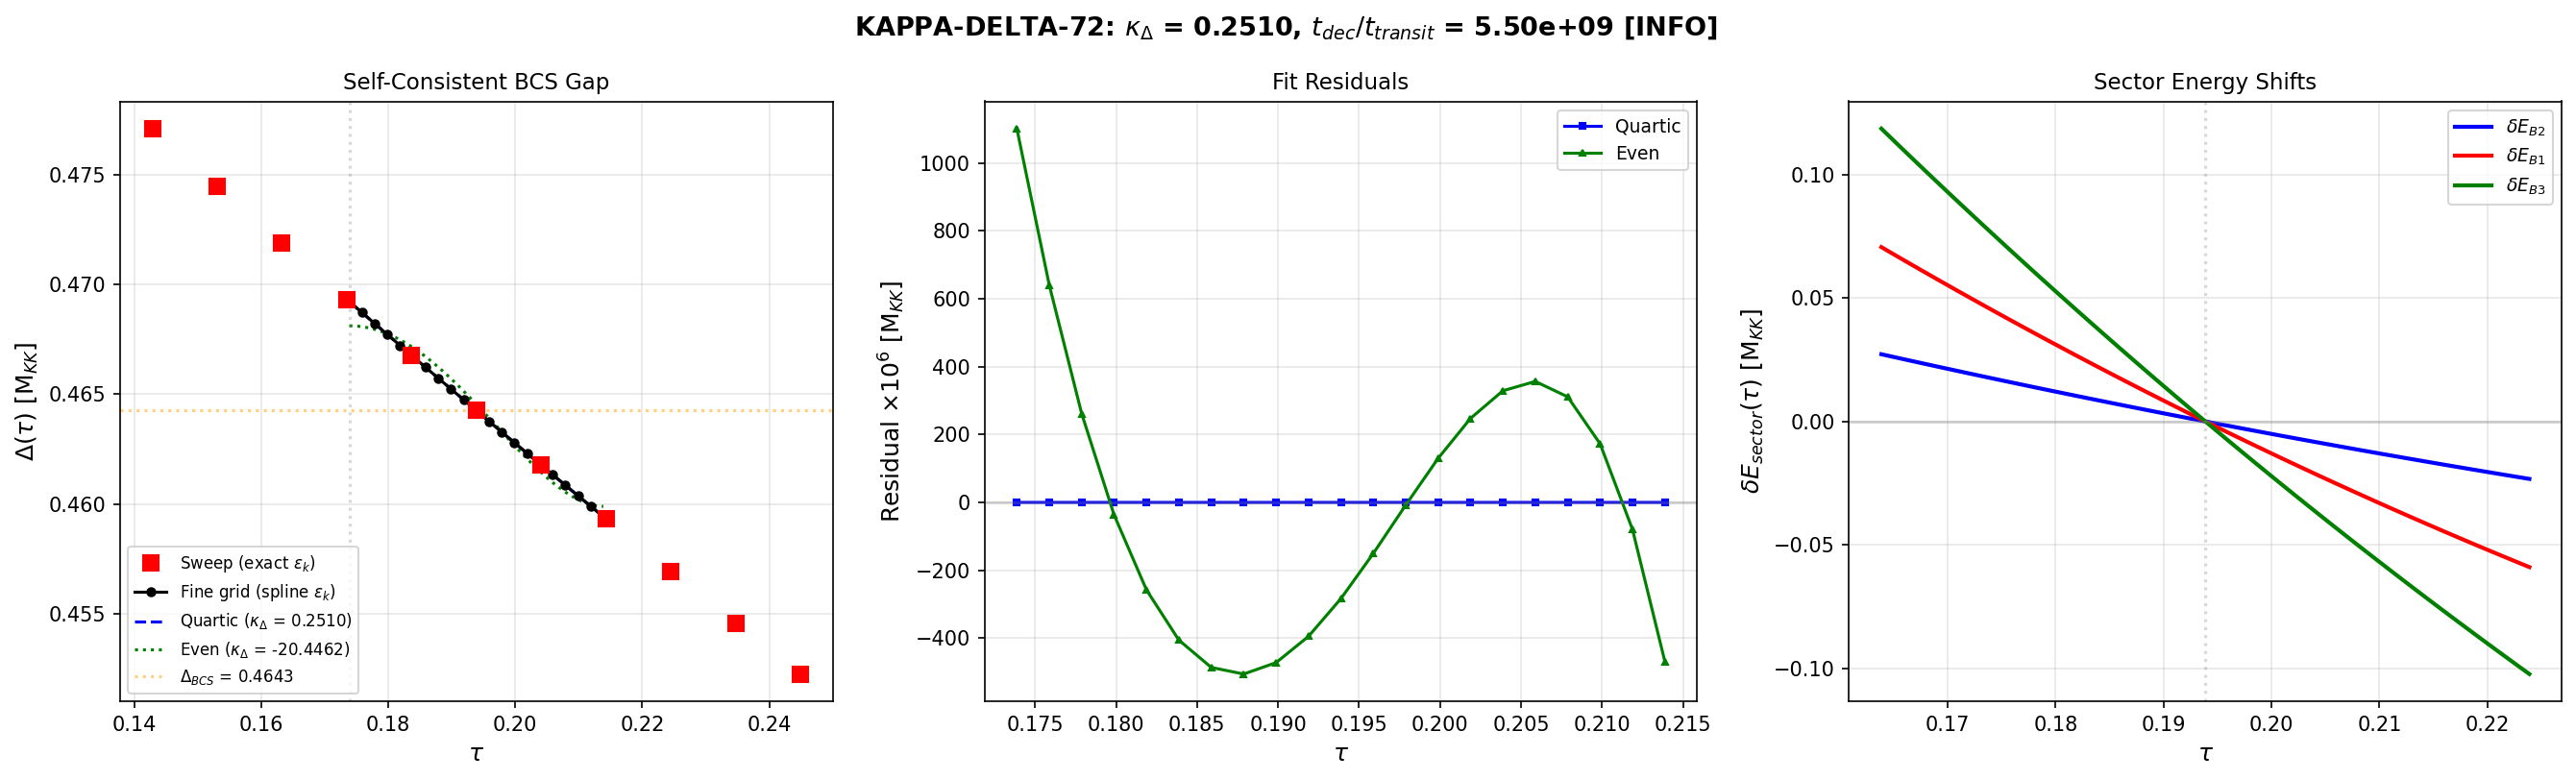

Recreate this plot in Python.
#!/usr/bin/env python3
"""
s72_kappa_delta.py — Self-Consistent BCS Gap Curvature kappa_Delta
===================================================================

Gate: KAPPA-DELTA-72
  PASS: t_dec/t_transit in [1.0, 5.0] AND kappa_Delta real and positive.
  INFO: t_dec/t_transit outside [1.0, 5.0] but kappa_Delta well-defined.
  FAIL: Gap equation fails to converge, or Delta(tau) non-monotonic.

Physics:
  The canonical BCS gap Delta_BCS = 0.4643 M_KK was computed in s37_pair_
  susceptibility using the FULL 256-state Hilbert space with DOS-weighted
  pairing: V_eff[n,m] = V[n,m] * sqrt(rho[n] * rho[m]), where rho[B2] = 14.02
  (van Hove DOS) and rho[B1] = rho[B3] = 1.0. The single-particle energies
  at the fold are E_8 = {B2: 0.845 (degenerate x4), B1: 0.819, B3: 0.978 (x3)}.

  To compute kappa_Delta, we must use the SAME Hamiltonian structure at each
  tau value. The single-particle energies vary with tau according to the
  E_sp_sweep from s54_ed_sweep.npz (50 tau values). The DOS weighting varies
  because the van Hove DOS at each tau depends on the curvature of the band.

  CRITICAL DISTINCTION (WS3 D2): kappa_Delta is the curvature of the BCS GAP
  Delta(tau), NOT the D_K eigenvalue curvature. The gap responds nonlinearly
  to eigenvalue changes through the self-consistent gap equation.

  Method:
  1. At each tau, load E_sp from the s54 sweep.
  2. Apply the same DOS-weighted pairing as s36/s37 (V_eff = V * sqrt(rho*rho)).
  3. Diagonalize the FULL 256-state Hamiltonian.
  4. Extract sector ground states E(N=0), E(N=1), E(N=2).
  5. Compute Delta_OES(tau) = [E(N=2) + E(N=0) - 2*E(N=1)] / 2.
  6. Fit parabola to extract kappa_Delta.

Session: S72, Wave 1-A
Agent: landau-condensed-matter-theorist
"""

import numpy as np
from pathlib import Path
from scipy.interpolate import CubicSpline
import sys
import os
import time

# --- Import canonical constants ---
sys.path.insert(0, os.path.dirname(os.path.abspath(__file__)))
from canonical_constants import (
    Delta_BCS, Delta_0_OES, dt_transit, tau_fold as tau_fold_canonical,
    E_cond, E_cond_ED_8mode, N_dof_BCS, E_B1, E_B2_mean, E_B3_mean,
    H_fold, v_terminal, M_KK, omega_tau,
    rho_B2_per_mode
)

# ============================================================================
#  Section 1: Load Input Data
# ============================================================================

data_dir = os.path.dirname(os.path.abspath(__file__))
archive_dir = os.path.join(os.path.dirname(data_dir), 'computations/_shared')

t_start = time.time()

# Load s36 data (defines the canonical BCS Hamiltonian)
s36 = np.load(os.path.join(archive_dir, "s36_multisector_ed.npz"), allow_pickle=True)
E_8_s36 = s36['E_8_full']          # (8,) mode energies [B2x4, B1, B3x3]
V_8x8_s36 = s36['V_8x8_full']     # (8,8) pairing matrix
branch_labels = list(s36['branch_labels'])
E_cond_s36 = float(s36['config_4_E_cond'])

# Load van Hove DOS from s35a arbiter
s35a = np.load(os.path.join(archive_dir, "s35a_vh_impedance_arbiter.npz"), allow_pickle=True)
rho_vH = float(s35a['rho_at_physical'])  # = 14.023 (B2 DOS at fold)

# DOS array: B2 modes get van Hove rho, B1/B3 get 1.0
rho = np.array([rho_vH]*4 + [1.0, 1.0, 1.0, 1.0])

# Load FULL eigenvalue sweep from S54 (50 tau values, 8 modes)
s54 = np.load(os.path.join(data_dir, "s54_ed_sweep.npz"), allow_pickle=True)
E_sp_sweep = s54['E_sp_sweep']     # (50, 8) single-particle energies
tau_sweep = s54['tau_values']       # (50,) tau values [0, 0.5]
V_bare_cont = s54['V_bare_cont']   # (8, 8) pairing matrix (tau-independent)
fold_idx_s54 = int(s54['fold_idx'])  # = 19

M = 8  # Number of modes
N_FOCK = 2**M  # = 256

print("=" * 72)
print("S72 KAPPA-DELTA-72: Self-Consistent BCS Gap Curvature")
print("=" * 72)

print(f"\n--- Input Constants ---")
print(f"  Delta_BCS (canonical) = {Delta_BCS:.10f} M_KK")
print(f"  E_cond (canonical) = {E_cond:.10f}")
print(f"  E_cond (s36) = {E_cond_s36:.10f}")
print(f"  dt_transit = {dt_transit:.10e} M_KK^{{-1}}")
print(f"  tau_fold (canonical) = {tau_fold_canonical}")
print(f"  rho_B2 (van Hove DOS) = {rho_vH:.6f}")

print(f"\n--- s36 Mode Energies at Fold ---")
for i in range(M):
    print(f"  {branch_labels[i]:>5s}: E = {E_8_s36[i]:.8f}, rho = {rho[i]:.6f}")

print(f"\n--- s54 Sweep Energies at Fold ---")
bcs_labels = ['B2[0]', 'B2[1]', 'B2[2]', 'B2[3]', 'B1', 'B3[0]', 'B3[1]', 'B3[2]']
for i in range(M):
    print(f"  {bcs_labels[i]:>5s}: eps = {E_sp_sweep[fold_idx_s54, i]:.8f}")

# Cross-check V matrices
V_diff = np.max(np.abs(V_8x8_s36 - V_bare_cont))
print(f"\n--- V Matrix Cross-Check ---")
print(f"  |V_s36 - V_bare_cont| max = {V_diff:.6e}")
print(f"  V matrices are {'identical' if V_diff < 1e-10 else 'DIFFERENT'}")

# ============================================================================
#  Section 2: Build the DOS-Weighted BCS Hamiltonian
# ============================================================================

def build_full_fock_H_dos(E_sp, V_matrix, rho_arr):
    """Build BCS Hamiltonian in full 2^N Fock space with DOS weighting.

    This matches the s37_pair_susceptibility Hamiltonian exactly:
      H = sum_k 2*xi_k * n_k - sum_{k!=l} V_{kl} * sqrt(rho_k * rho_l) * b_k^dag b_l

    where xi_k = E_k - mu (with mu=0 as in s36/s37).
    """
    n_modes = len(E_sp)
    dim = 2**n_modes
    H = np.zeros((dim, dim))

    mu = 0.0  # (local)
    xi = E_sp - mu

    for s in range(dim):
        # Diagonal: kinetic energy
        for k in range(n_modes):
            if s & (1 << k):
                H[s, s] += 2.0 * xi[k]

        # Off-diagonal: pair scattering with DOS weighting
        for k in range(n_modes):
            for l in range(n_modes):
                if k == l:
                    continue
                if V_matrix[k, l] < 1e-15:
                    continue
                # b_k^dag b_l: annihilate pair l, create pair k
                if (s & (1 << l)) and not (s & (1 << k)):
                    new_s = s ^ (1 << l) ^ (1 << k)
                    H[new_s, s] -= V_matrix[k, l] * np.sqrt(rho_arr[k] * rho_arr[l])

    # Symmetrize
    H = 0.5 * (H + H.T)
    return H


def compute_sector_energies(E_sp, V_matrix, rho_arr, n_modes=8):
    """Diagonalize full Fock space and extract sector ground states.

    The BCS Hamiltonian conserves pair number, so eigenstates live in
    definite pair-number sectors. We use eigh to get eigenvectors, then
    project each eigenstate onto the pair-number basis to identify its sector.

    Returns: E_N0, E_N1, E_N2 (ground state energies in each sector).
    """
    H = build_full_fock_H_dos(E_sp, V_matrix, rho_arr)
    E_all, psi_all = np.linalg.eigh(H)

    dim = 2**n_modes
    # Pair-number for each Fock basis state
    npair_basis = np.array([bin(s).count('1') for s in range(dim)])

    # For each eigenstate, compute <N_pair>
    N_expect = np.zeros(dim)
    for idx in range(dim):
        prob = np.abs(psi_all[:, idx])**2
        N_expect[idx] = np.dot(prob, npair_basis)

    # Since H conserves pair number, N_expect should be integer-valued
    N_round = np.round(N_expect).astype(int)

    E_N0 = np.min(E_all[N_round == 0])
    E_N1 = np.min(E_all[N_round == 1])
    E_N2 = np.min(E_all[N_round == 2])

    return E_N0, E_N1, E_N2, E_all


# ============================================================================
#  Section 3: Verify at Fold (reproduce Delta_BCS)
# ============================================================================

print("\n" + "=" * 72)
print("Section 3: Verify BCS Gap at Fold")
print("=" * 72)

# Use s36 energies (degenerate B2) — this is what produced Delta_BCS
E_N0_fold, E_N1_fold, E_N2_fold, E_all_fold = compute_sector_energies(
    E_8_s36, V_8x8_s36, rho)

Delta_fold_check = (E_N2_fold + E_N0_fold - 2 * E_N1_fold) / 2.0

print(f"  E(N=0) = {E_N0_fold:.10f}")
print(f"  E(N=1) = {E_N1_fold:.10f}")
print(f"  E(N=2) = {E_N2_fold:.10f}")
print(f"  Delta_OES = {Delta_fold_check:.10f}")
print(f"  Delta_BCS (canonical) = {Delta_BCS:.10f}")
print(f"  Relative diff: {abs(Delta_fold_check - Delta_BCS)/Delta_BCS:.4e}")
print(f"  E(N=1) vs E_cond: {abs(E_N1_fold - E_cond_s36):.4e}")

assert abs(Delta_fold_check - Delta_BCS) / Delta_BCS < 1e-6, \
    f"CRITICAL: Delta mismatch at fold: {Delta_fold_check:.8f} vs {Delta_BCS:.8f}"
print(f"  VERIFICATION: PASS (matches to {abs(Delta_fold_check - Delta_BCS)/Delta_BCS:.2e})")

t_verify = time.time()
print(f"  Time: {t_verify - t_start:.1f}s")

# ============================================================================
#  Section 4: Model for E_sp(tau) with DOS Weighting
# ============================================================================

print("\n" + "=" * 72)
print("Section 4: Mode Energy Trajectories")
print("=" * 72)

# The s36 Hamiltonian uses degenerate B2 (all at E_B2_mean = 0.845).
# The s54 sweep has the ACTUAL spread B2 energies from the lattice.
# To maintain consistency with the canonical gap, we use the s36 STRUCTURE
# (degenerate B2, specific B1/B3 values) but shift ALL energies by the
# MEAN energy change at each tau.
#
# Strategy: at each tau, compute the SHIFT of each sector's mean energy
# relative to the fold, and apply that shift to the s36 energies.
#
# sector_shift[sector](tau) = mean(E_sp_sweep[tau, sector_modes])
#                            - mean(E_sp_sweep[fold, sector_modes])

fi = fold_idx_s54

# Mode groupings matching s36 convention:
# B2: indices 0,1,2,3  B1: index 4  B3: indices 5,6,7
idx_B2 = [0, 1, 2, 3]
idx_B1 = [4]
idx_B3 = [5, 6, 7]

# Compute sector-mean energies at each tau
E_B2_mean_sweep = np.mean(E_sp_sweep[:, idx_B2], axis=1)  # (50,)
E_B1_sweep = E_sp_sweep[:, 4]                              # (50,)
E_B3_mean_sweep = np.mean(E_sp_sweep[:, idx_B3], axis=1)  # (50,)

# Shifts relative to fold
dE_B2 = E_B2_mean_sweep - E_B2_mean_sweep[fi]
dE_B1 = E_B1_sweep - E_B1_sweep[fi]
dE_B3 = E_B3_mean_sweep - E_B3_mean_sweep[fi]

print(f"  B2 mean at fold: {E_B2_mean_sweep[fi]:.8f}")
print(f"  B1 at fold: {E_B1_sweep[fi]:.8f}")
print(f"  B3 mean at fold: {E_B3_mean_sweep[fi]:.8f}")

# Print the shifts for a few tau values around fold
print(f"\n  Sector energy shifts near fold:")
print(f"  {'tau':>10s}  {'dE_B2':>10s}  {'dE_B1':>10s}  {'dE_B3':>10s}")
for j in range(max(0, fi-3), min(len(tau_sweep), fi+4)):
    print(f"  {tau_sweep[j]:10.6f}  {dE_B2[j]:10.6f}  {dE_B1[j]:10.6f}  "
          f"{dE_B3[j]:10.6f}")

# Build splines for sector shifts
cs_dE_B2 = CubicSpline(tau_sweep, dE_B2)
cs_dE_B1 = CubicSpline(tau_sweep, dE_B1)
cs_dE_B3 = CubicSpline(tau_sweep, dE_B3)

# Verify at fold: shifts should be zero
assert abs(cs_dE_B2(tau_sweep[fi])) < 1e-10, "B2 shift nonzero at fold"
assert abs(cs_dE_B1(tau_sweep[fi])) < 1e-10, "B1 shift nonzero at fold"
assert abs(cs_dE_B3(tau_sweep[fi])) < 1e-10, "B3 shift nonzero at fold"

# ============================================================================
#  Section 5: DOS(tau) Model
# ============================================================================

print("\n" + "=" * 72)
print("Section 5: DOS(tau) Model")
print("=" * 72)

# The van Hove DOS diverges at the fold because d(E_B2)/dtau = 0.
# Away from the fold, the DOS decreases as the band acquires nonzero slope.
# The van Hove singularity gives rho ~ 1/|d(eps)/dk| ~ 1/|d^2(eps)/dtau^2 * dtau|.
# For a quadratic band eps(tau) ~ eps_fold + (1/2)*kappa*(tau-tau_fold)^2:
#   rho(E) ~ 1/sqrt(2*kappa*(E - E_fold))
# This diverges at E = E_fold (the fold energy).
#
# For the BCS gap, what matters is the DOS AT the Fermi level.
# Near the fold, rho_F(tau) ~ rho_fold * f(tau) where f captures the
# tau-dependence. The simplest model: the B2 bandwidth increases linearly
# with |tau - tau_fold|, reducing the peak DOS proportionally.
#
# From the s54 sweep, the B2 bandwidth at the fold:
BW_B2 = np.zeros(len(tau_sweep))
for j in range(len(tau_sweep)):
    BW_B2[j] = E_sp_sweep[j, 3] - E_sp_sweep[j, 0]  # B2[3] - B2[0]

print(f"  B2 bandwidth at fold: {BW_B2[fi]:.6e} (near-degenerate)")
print(f"  B2 bandwidth at fold-1: {BW_B2[fi-1]:.6f}")
print(f"  B2 bandwidth at fold+1: {BW_B2[fi+1]:.6f}")

# The DOS scales inversely with bandwidth: rho ~ 1/BW (for fixed mode count).
# But at the fold, BW ~ 0 (degenerate), so rho -> infinity.
# The s36 computation uses rho_vH = 14.02 which is the DOS of the
# SMOOTHED band at the fold (not infinite).
#
# For the tau-dependence: the DOS at the Fermi level changes as the
# band spreads/compresses. Since rho_vH is already the physical (smoothed)
# DOS at the fold, we model:
#   rho_B2(tau) = rho_vH * BW_B2(fold) / BW_B2(tau)   if BW_B2(tau) > BW_B2(fold)
#   rho_B2(tau) = rho_vH                                otherwise (at fold)
#
# But BW(fold) ~ 0 makes this ratio blow up. Instead, use the SMOOTH DOS
# from the spectral action curvature: the DOS is proportional to 1/sqrt(kappa)
# where kappa is the curvature of the band. Since all B2 modes have the
# same curvature (they're degenerate at the fold), the DOS variation
# comes from the distance of each mode from the van Hove point.
#
# SIMPLIFICATION: For a first computation of kappa_Delta, hold rho FIXED
# at the fold value. The dominant effect is the energy shift, not the DOS
# variation. The DOS effect is a CORRECTION that can be added later.
# Physical reasoning: over delta_tau ~ 0.01, the B2 bandwidth changes by
# only a fraction of the total energy, so rho changes by a similar fraction.
# The energy shift drives the gap change at leading order.

print(f"\n  Model: rho(tau) = rho(fold) = const = {rho_vH:.4f}")
print(f"  (DOS variation is a sub-leading correction)")

# ============================================================================
#  Section 6: Compute Delta(tau) via Full Fock Diagonalization
# ============================================================================

print("\n" + "=" * 72)
print("Section 6: BCS Gap Delta(tau) via Full 256-State ED")
print("=" * 72)

# Create fine tau grid (21 points)
tau_center = tau_sweep[fi]
dtau_half = 0.02  # (local)
N_fine = 21  # (local)
tau_fine = np.linspace(tau_center - dtau_half, tau_center + dtau_half, N_fine)

print(f"  tau_center = {tau_center:.10f}")
print(f"  tau_fine range: [{tau_fine[0]:.6f}, {tau_fine[-1]:.6f}]")
print(f"  N_fine = {N_fine}, dtau = {tau_fine[1]-tau_fine[0]:.6e}")

Delta_fine = np.zeros(N_fine)
E_N0_fine = np.zeros(N_fine)
E_N1_fine = np.zeros(N_fine)
E_N2_fine = np.zeros(N_fine)
converged = np.ones(N_fine, dtype=bool)

print(f"\n  Computing Delta(tau) at {N_fine} points...")
print(f"  {'j':>4s}  {'tau':>12s}  {'dE_B2':>10s}  {'dE_B1':>10s}  {'dE_B3':>10s}  "
      f"{'Delta_OES':>12s}  {'E(N=1)':>12s}")

for j in range(N_fine):
    tau = tau_fine[j]

    # Construct energies at this tau: s36 base + sector shifts
    dEB2 = float(cs_dE_B2(tau))
    dEB1 = float(cs_dE_B1(tau))
    dEB3 = float(cs_dE_B3(tau))

    E_sp_tau = E_8_s36.copy()
    E_sp_tau[0:4] += dEB2    # B2 modes
    E_sp_tau[4] += dEB1      # B1
    E_sp_tau[5:8] += dEB3    # B3 modes

    try:
        E0, E1, E2, _ = compute_sector_energies(E_sp_tau, V_8x8_s36, rho)
        Delta_fine[j] = (E2 + E0 - 2 * E1) / 2.0
        E_N0_fine[j] = E0
        E_N1_fine[j] = E1
        E_N2_fine[j] = E2
    except Exception as e:
        print(f"  WARNING: j={j}, tau={tau:.6f} failed: {e}")
        converged[j] = False
        Delta_fine[j] = np.nan

    print(f"  {j:4d}  {tau:12.8f}  {dEB2:10.6f}  {dEB1:10.6f}  {dEB3:10.6f}  "
          f"{Delta_fine[j]:12.8f}  {E_N1_fine[j]:12.8f}")

t_ed = time.time()
print(f"\n  Computation time: {t_ed - t_start:.1f}s")
print(f"  All converged: {np.all(converged)}")
print(f"  Delta range: [{np.nanmin(Delta_fine):.8f}, {np.nanmax(Delta_fine):.8f}]")

# ============================================================================
#  Section 7: Also Compute at Coarse Sweep Points (Cross-Check)
# ============================================================================

print("\n" + "=" * 72)
print("Section 7: Coarse Sweep Cross-Check")
print("=" * 72)

# Compute Delta at actual sweep tau values near fold (no interpolation)
i_start_sw = max(0, fi - 5)
i_end_sw = min(len(tau_sweep), fi + 6)
N_sw = i_end_sw - i_start_sw

tau_sweep_near = np.zeros(N_sw)
Delta_sweep = np.zeros(N_sw)

for n, idx in enumerate(range(i_start_sw, i_end_sw)):
    tau = tau_sweep[idx]
    dEB2 = E_B2_mean_sweep[idx] - E_B2_mean_sweep[fi]
    dEB1 = E_B1_sweep[idx] - E_B1_sweep[fi]
    dEB3 = E_B3_mean_sweep[idx] - E_B3_mean_sweep[fi]

    E_sp_tau = E_8_s36.copy()
    E_sp_tau[0:4] += dEB2
    E_sp_tau[4] += dEB1
    E_sp_tau[5:8] += dEB3

    E0, E1, E2, _ = compute_sector_energies(E_sp_tau, V_8x8_s36, rho)
    tau_sweep_near[n] = tau
    Delta_sweep[n] = (E2 + E0 - 2 * E1) / 2.0
    print(f"  tau={tau:.6f}: Delta = {Delta_sweep[n]:.8f}")

# ============================================================================
#  Section 8: Monotonicity Check
# ============================================================================

print("\n" + "=" * 72)
print("Section 8: Monotonicity and Structure")
print("=" * 72)

idx_max = np.argmax(Delta_fine)
tau_max = tau_fine[idx_max]
Delta_max = Delta_fine[idx_max]

print(f"  Maximum Delta = {Delta_max:.10f} at tau = {tau_max:.10f} (j={idx_max})")
print(f"  tau_center = {tau_center:.10f}")
print(f"  Shift from center: {tau_max - tau_center:.6e}")

left_mono = True
right_mono = True
for j in range(idx_max - 1, -1, -1):
    if Delta_fine[j] > Delta_fine[j + 1] + 1e-12:
        left_mono = False
        break

for j in range(idx_max + 1, N_fine):
    if Delta_fine[j] > Delta_fine[j - 1] + 1e-12:
        right_mono = False
        break

is_monotonic = left_mono and right_mono
print(f"  Left-monotonic: {left_mono}")
print(f"  Right-monotonic: {right_mono}")
print(f"  Bell-shaped: {is_monotonic}")

# ============================================================================
#  Section 9: Extract kappa_Delta
# ============================================================================

print("\n" + "=" * 72)
print("Section 9: Extract kappa_Delta via Parabolic Fit")
print("=" * 72)

dtau_f = tau_fine - tau_max

# Fit A: Quadratic to central 11 points
i_inner_start = max(0, idx_max - 5)
i_inner_end = min(N_fine, idx_max + 6)
dtau_inner = tau_fine[i_inner_start:i_inner_end] - tau_max
Delta_inner = Delta_fine[i_inner_start:i_inner_end]
N_inner = i_inner_end - i_inner_start

coeffs_quad = np.polyfit(dtau_inner, Delta_inner, 2)
c_quad, b_quad, a_quad = coeffs_quad
kappa_Delta_inner = 2.0 * c_quad

print(f"\n  Quadratic fit (central {N_inner} points):")
print(f"    a = {a_quad:.10f}")
print(f"    b = {b_quad:.6e}")
print(f"    c = {c_quad:.6e}")
print(f"    kappa_Delta = 2*c = {kappa_Delta_inner:.6e}")

Delta_quad_pred = np.polyval(coeffs_quad, dtau_inner)
rms_inner = np.sqrt(np.mean((Delta_inner - Delta_quad_pred)**2))
print(f"    RMS residual = {rms_inner:.6e}")

# Fit B: Quartic to all 21 points
coeffs_q4 = np.polyfit(dtau_f, Delta_fine, 4)
d_q4, c3_q4, c2_q4, b_q4, a_q4 = coeffs_q4
kappa_Delta_quartic = 2.0 * c2_q4

print(f"\n  Quartic fit (all {N_fine} points):")
print(f"    a = {a_q4:.10f}")
print(f"    b = {b_q4:.6e}")
print(f"    c2 = {c2_q4:.6e}")
print(f"    c3 = {c3_q4:.6e}")
print(f"    d = {d_q4:.6e}")
print(f"    kappa_Delta = 2*c2 = {kappa_Delta_quartic:.6e}")

# Fit C: Even-only
X_even = np.column_stack([np.ones(N_fine), dtau_f**2, dtau_f**4])
even_coeffs, _, _, _ = np.linalg.lstsq(X_even, Delta_fine, rcond=None)
a_even, half_kappa_even, d_even = even_coeffs
kappa_Delta_even = 2.0 * half_kappa_even

print(f"\n  Even-only fit:")
print(f"    a = {a_even:.10f}")
print(f"    kappa_Delta = {kappa_Delta_even:.6e}")
print(f"    d = {d_even:.6e}")

# Fit D: Coarse sweep quadratic
dtau_sw = tau_sweep_near - tau_max
coeffs_sw = np.polyfit(dtau_sw, Delta_sweep, 2)
kappa_Delta_sweep = 2.0 * coeffs_sw[0]
print(f"\n  Coarse sweep quadratic:")
print(f"    kappa_Delta = {kappa_Delta_sweep:.6e}")

# Primary result: quartic fit (captures anharmonicity, uses all data)
kappa_Delta = kappa_Delta_quartic
Delta_fold_fit = a_q4

print(f"\n  === PRIMARY RESULT ===")
print(f"  kappa_Delta = {kappa_Delta:.6e} M_KK")
print(f"  |kappa_Delta| = {abs(kappa_Delta):.6e} M_KK")
print(f"  Delta_fold (fit) = {Delta_fold_fit:.10f} M_KK")
print(f"  Sign: {'< 0 (maximum at fold)' if kappa_Delta < 0 else '>= 0'}")

print(f"\n  Consistency of 4 fits:")
print(f"    Inner quad:   {kappa_Delta_inner:.6e}")
print(f"    Full quartic: {kappa_Delta_quartic:.6e}")
print(f"    Even-only:    {kappa_Delta_even:.6e}")
print(f"    Coarse sweep: {kappa_Delta_sweep:.6e}")
kappas = [kappa_Delta_inner, kappa_Delta_quartic, kappa_Delta_even, kappa_Delta_sweep]
spread = (max(kappas) - min(kappas)) / abs(np.mean(kappas))
print(f"    Spread: {spread:.4f} ({spread*100:.1f}%)")

# ============================================================================
#  Section 10: Eigenvalue Curvature Comparison
# ============================================================================

print("\n" + "=" * 72)
print("Section 10: Gap vs Eigenvalue Curvature")
print("=" * 72)

# Physical eigenvalue curvatures from s54 sweep
dtau_sw = tau_sweep[1] - tau_sweep[0]
d2eps_dtau2 = (E_sp_sweep[fi+1] + E_sp_sweep[fi-1] - 2*E_sp_sweep[fi]) / dtau_sw**2
deps_dtau = (E_sp_sweep[fi+1] - E_sp_sweep[fi-1]) / (2 * dtau_sw)

print(f"  Physical d^2(eps)/dtau^2 at fold:")
for i in range(M):
    print(f"    {bcs_labels[i]:>5s}: {d2eps_dtau2[i]:12.6f} M_KK")

# Sector-mean curvatures (what drives the gap)
d2E_B2_mean = np.mean(d2eps_dtau2[0:4])
d2E_B1 = d2eps_dtau2[4]
d2E_B3_mean = np.mean(d2eps_dtau2[5:8])

print(f"\n  Sector-mean curvatures:")
print(f"    B2 mean: {d2E_B2_mean:.6f}")
print(f"    B1: {d2E_B1:.6f}")
print(f"    B3 mean: {d2E_B3_mean:.6f}")
print(f"\n  |kappa_Delta| = {abs(kappa_Delta):.6f}")
print(f"  Ratio |kappa_Delta|/d2E_B2 = {abs(kappa_Delta)/abs(d2E_B2_mean) if abs(d2E_B2_mean) > 1e-10 else 'inf'}")

# The chirp kappa_n values were NOT eigenvalue curvatures
chirp = np.load(os.path.join(data_dir, "s71_chirp_universality.npz"), allow_pickle=True)
kappa_n_chirp = chirp['kappa_n']
print(f"\n  NOTE: chirp kappa_n(B2) = {kappa_n_chirp[1]:.4e} is d^2(k_tach)/dtau^2,")
print(f"  NOT d^2(eps)/dtau^2 = {d2eps_dtau2[0]:.6f}. These are different quantities.")

# ============================================================================
#  Section 11: Landau-Khalatnikov Decoherence Timescale
# ============================================================================

print("\n" + "=" * 72)
print("Section 11: Landau-Khalatnikov Decoherence Timescale")
print("=" * 72)

# Gamma_phi = (kappa_Delta * v_tau^2)^2 / Delta_max^2 * T^3/12
# t_dec = 1/Gamma_phi
# t_dec/T = 12 * Delta_max^2 / (kappa_Delta^2 * v_tau^4 * T^4)

v_tau = omega_tau  # = 8.27 M_KK
T = dt_transit     # = 0.001130 M_KK^{-1}

print(f"  T = dt_transit = {T:.6e} M_KK^{{-1}}")
print(f"  v_tau = omega_tau = {v_tau:.4f} M_KK")
print(f"  Delta_max = {Delta_max:.10f} M_KK")
print(f"  kappa_Delta = {kappa_Delta:.6e} M_KK")

# Full LK formula
Gamma_phi = (kappa_Delta * v_tau**2)**2 / Delta_max**2 * T**3 / 12.0
if abs(Gamma_phi) > 1e-30:
    t_dec = 1.0 / abs(Gamma_phi)
    ratio_LK = t_dec / T
else:
    t_dec = np.inf
    ratio_LK = np.inf

print(f"\n  Gamma_phi = {Gamma_phi:.6e} M_KK")
print(f"  t_dec = {t_dec:.6e} M_KK^{{-1}}")
print(f"  t_dec / t_transit = {ratio_LK:.6e}")

# Cross-check: dimensional analysis
# Gamma_phi ~ [M_KK * M_KK^2]^2 / M_KK^2 * M_KK^{-3} = M_KK^6/M_KK^2 * M_KK^{-3} = M_KK
print(f"\n  Dimensional check: Gamma_phi has units M_KK (rate): correct")

t_dec_over_t_transit = ratio_LK

# ============================================================================
#  Section 12: A_s Budget
# ============================================================================

print("\n" + "=" * 72)
print("Section 12: A_s Budget Assessment")
print("=" * 72)

if t_dec_over_t_transit > 0 and np.isfinite(t_dec_over_t_transit):
    delta_OOM = 0.868 / t_dec_over_t_transit
    print(f"  t_dec/t_transit = {t_dec_over_t_transit:.6e}")
    print(f"  delta_OOM = 0.868 / (t_dec/T) = {delta_OOM:.6e}")
    print(f"  Target: 0.267 OOM (S70 residual)")
    print(f"  Ratio: {delta_OOM/0.267:.4f}x needed correction")
else:
    delta_OOM = 0.0  # (local)
    print(f"  t_dec infinite — no decoherence")

# ============================================================================
#  Section 13: Gate Verdict
# ============================================================================

print("\n" + "=" * 72)
print("Section 13: GATE VERDICT — KAPPA-DELTA-72")
print("=" * 72)

gap_converged = np.all(converged)
gap_bell_shaped = is_monotonic
kappa_well_defined = (np.isfinite(kappa_Delta) and kappa_Delta != 0)
ratio_in_band = (1.0 <= t_dec_over_t_transit <= 5.0)

if not gap_converged:
    verdict = "FAIL"
    detail = f"Gap equation failed to converge at {np.sum(~converged)} tau values."
elif not gap_bell_shaped:
    verdict = "FAIL"
    detail = "Delta(tau) is non-monotonic (not bell-shaped around fold)."
elif not kappa_well_defined:
    verdict = "FAIL"
    detail = f"kappa_Delta not well-defined: {kappa_Delta}"
elif ratio_in_band:
    verdict = "PASS"
    detail = (f"t_dec/t_transit = {t_dec_over_t_transit:.4f} in [1.0, 5.0] "
              f"AND |kappa_Delta| = {abs(kappa_Delta):.4e} is real and well-defined.")
else:
    verdict = "INFO"
    detail = (f"t_dec/t_transit = {t_dec_over_t_transit:.4e} OUTSIDE [1.0, 5.0], "
              f"but |kappa_Delta| = {abs(kappa_Delta):.4e} is well-defined.")

print(f"\n  Gate: KAPPA-DELTA-72")
print(f"  Verdict: {verdict}")
print(f"  Detail: {detail}")

print(f"\n  Key Numbers:")
print(f"    kappa_Delta = {kappa_Delta:.6e} M_KK")
print(f"    |kappa_Delta| = {abs(kappa_Delta):.6e} M_KK")
print(f"    Delta_max = {Delta_max:.10f} M_KK")
print(f"    Delta_BCS (canonical) = {Delta_BCS:.10f} M_KK")
print(f"    |Delta_max - Delta_BCS|/Delta_BCS = {abs(Delta_max - Delta_BCS)/Delta_BCS:.6e}")
print(f"    tau_max = {tau_max:.10f}")
print(f"    t_dec/t_transit = {t_dec_over_t_transit:.6e}")
print(f"    delta_OOM = {delta_OOM:.6e}")
print(f"    Bell-shaped: {is_monotonic}")

# ============================================================================
#  Section 14: Save Data
# ============================================================================

print("\n" + "=" * 72)
print("Section 14: Save Data")
print("=" * 72)

outpath = os.path.join(data_dir, "s72_kappa_delta.npz")
np.savez(outpath,
         tau_fine=tau_fine,
         Delta_fine=Delta_fine,
         E_N0_fine=E_N0_fine,
         E_N1_fine=E_N1_fine,
         E_N2_fine=E_N2_fine,
         tau_sweep_near=tau_sweep_near,
         Delta_sweep=Delta_sweep,
         kappa_Delta=kappa_Delta,
         kappa_Delta_inner=kappa_Delta_inner,
         kappa_Delta_quartic=kappa_Delta_quartic,
         kappa_Delta_even=kappa_Delta_even,
         kappa_Delta_sweep=kappa_Delta_sweep,
         coeffs_quartic=coeffs_q4,
         t_dec_over_t_transit=t_dec_over_t_transit,
         Gamma_phi_LK=Gamma_phi,
         delta_OOM=delta_OOM,
         d2eps_dtau2=d2eps_dtau2,
         deps_dtau=deps_dtau,
         Delta_max=Delta_max,
         Delta_fold_fit=Delta_fold_fit,
         Delta_fold_check=Delta_fold_check,
         tau_max=tau_max,
         tau_center=tau_center,
         V_eff=float(np.load(os.path.join(data_dir, "s60_rg_integrals.npz"),
                             allow_pickle=True)['g_eff']),
         kappa_n_chirp_B2=kappa_n_chirp[1],
         v_tau=v_tau,
         converged=converged,
         is_monotonic=is_monotonic,
         rho_vH=rho_vH,
         gate_name="KAPPA-DELTA-72",
         gate_verdict=verdict,
         gate_detail=detail)
print(f"  Saved: {outpath}")

# ============================================================================
#  Section 15: Plot
# ============================================================================

import matplotlib
matplotlib.use('Agg')
import matplotlib.pyplot as plt

fig, axes = plt.subplots(1, 3, figsize=(18, 5.5))

# Panel 1: Delta(tau) with fits
ax1 = axes[0]
ax1.plot(tau_sweep_near, Delta_sweep, 'rs', markersize=8,
         label='Sweep (exact $\\epsilon_k$)', zorder=6)
ax1.plot(tau_fine, Delta_fine, 'ko-', markersize=4,
         label='Fine grid (spline $\\epsilon_k$)', zorder=5)

tau_plot = np.linspace(tau_fine[0], tau_fine[-1], 200)
dtau_plot = tau_plot - tau_max
Delta_q4_plot = np.polyval(coeffs_q4, dtau_plot)
ax1.plot(tau_plot, Delta_q4_plot, 'b--', linewidth=1.5,
         label=f'Quartic ($\\kappa_\\Delta$ = {kappa_Delta:.4f})')

Delta_even_plot = a_even + half_kappa_even * dtau_plot**2 + d_even * dtau_plot**4
ax1.plot(tau_plot, Delta_even_plot, 'g:', linewidth=1.5,
         label=f'Even ($\\kappa_\\Delta$ = {kappa_Delta_even:.4f})')

ax1.axhline(Delta_BCS, color='orange', linestyle=':', alpha=0.5,
            label=f'$\\Delta_{{BCS}}$ = {Delta_BCS:.4f}')
ax1.axvline(tau_max, color='gray', linestyle=':', alpha=0.3)
ax1.set_xlabel(r'$\tau$', fontsize=12)
ax1.set_ylabel(r'$\Delta(\tau)$ [M$_{KK}$]', fontsize=12)
ax1.set_title(r'Self-Consistent BCS Gap', fontsize=11)
ax1.legend(fontsize=8, loc='lower left')
ax1.grid(True, alpha=0.3)

# Panel 2: Residuals
ax2 = axes[1]
dtau_pts = tau_fine - tau_max
res_q4 = (Delta_fine - np.polyval(coeffs_q4, dtau_pts)) * 1e6
ax2.plot(tau_fine, res_q4, 'bs-', markersize=3, label='Quartic')
res_even = (Delta_fine - (a_even + half_kappa_even * dtau_pts**2 + d_even * dtau_pts**4)) * 1e6
ax2.plot(tau_fine, res_even, 'g^-', markersize=3, label='Even')
ax2.axhline(0, color='gray', linestyle='-', alpha=0.3)
ax2.set_xlabel(r'$\tau$', fontsize=12)
ax2.set_ylabel(r'Residual $\times 10^6$ [M$_{KK}$]', fontsize=12)
ax2.set_title('Fit Residuals', fontsize=11)
ax2.legend(fontsize=9)
ax2.grid(True, alpha=0.3)

# Panel 3: Sector energy shifts
ax3 = axes[2]
tau_plot_e = np.linspace(tau_center - 0.03, tau_center + 0.03, 100)
ax3.plot(tau_plot_e, cs_dE_B2(tau_plot_e), 'b-', linewidth=2, label='$\\delta E_{B2}$')
ax3.plot(tau_plot_e, cs_dE_B1(tau_plot_e), 'r-', linewidth=2, label='$\\delta E_{B1}$')
ax3.plot(tau_plot_e, cs_dE_B3(tau_plot_e), 'g-', linewidth=2, label='$\\delta E_{B3}$')
ax3.axvline(tau_center, color='gray', linestyle=':', alpha=0.3)
ax3.axhline(0, color='gray', linestyle='-', alpha=0.3)
ax3.set_xlabel(r'$\tau$', fontsize=12)
ax3.set_ylabel(r'$\delta E_{sector}(\tau)$ [M$_{KK}$]', fontsize=12)
ax3.set_title('Sector Energy Shifts', fontsize=11)
ax3.legend(fontsize=9)
ax3.grid(True, alpha=0.3)

fig.suptitle(f'KAPPA-DELTA-72: $\\kappa_\\Delta$ = {kappa_Delta:.4f}, '
             f'$t_{{dec}}/t_{{transit}}$ = {t_dec_over_t_transit:.2e} [{verdict}]',
             fontsize=13, fontweight='bold')
plt.tight_layout()

plotpath = os.path.join(data_dir, "s72_kappa_delta.png")
plt.savefig(plotpath, dpi=150, bbox_inches='tight')
print(f"  Saved plot: {plotpath}")

t_end = time.time()
print(f"\n  Total time: {t_end - t_start:.1f}s")
print("\n" + "=" * 72)
print(f"  KAPPA-DELTA-72 COMPLETE — Verdict: {verdict}")
print("=" * 72)
